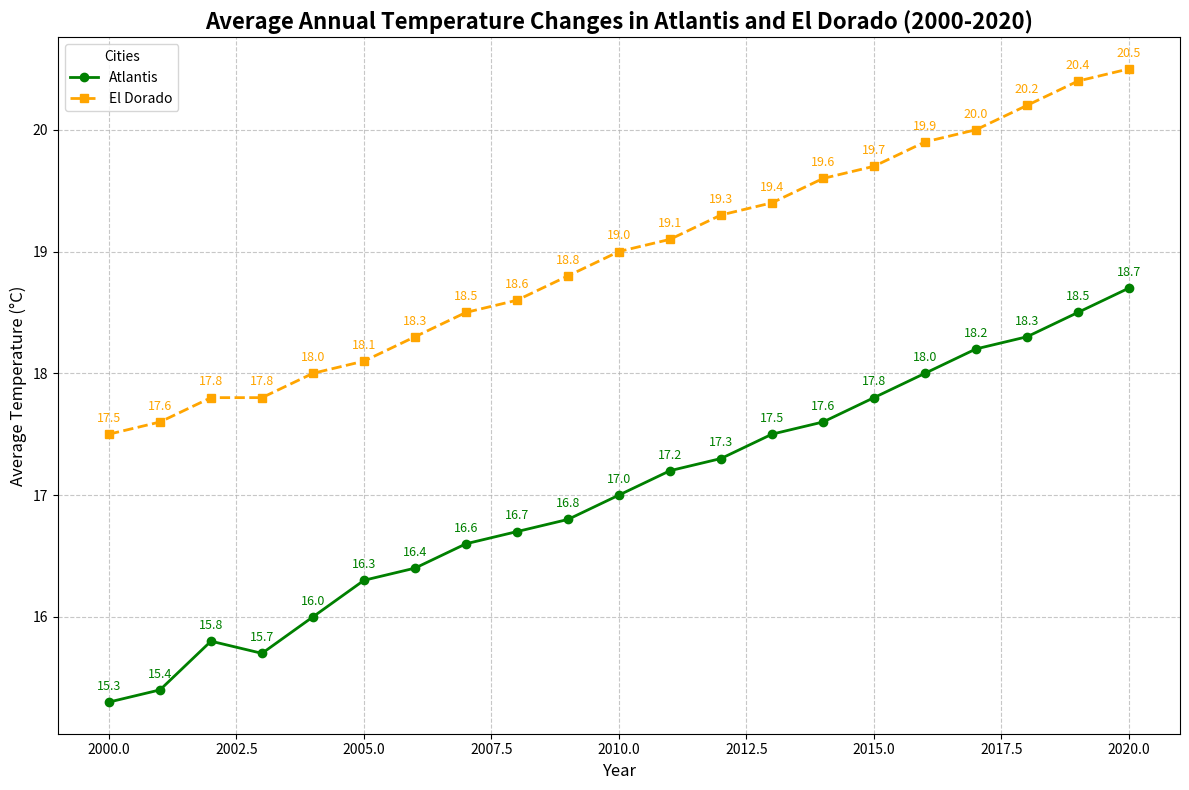

Source code (Python):
import matplotlib.pyplot as plt

years = list(range(2000, 2021))
temp_atlantis = [15.3, 15.4, 15.8, 15.7, 16.0, 16.3, 16.4, 16.6, 16.7, 16.8, 17.0, 17.2, 17.3, 17.5, 17.6, 17.8, 18.0, 18.2, 18.3, 18.5, 18.7]
temp_el_dorado = [17.5, 17.6, 17.8, 17.8, 18.0, 18.1, 18.3, 18.5, 18.6, 18.8, 19.0, 19.1, 19.3, 19.4, 19.6, 19.7, 19.9, 20.0, 20.2, 20.4, 20.5]

fig, ax = plt.subplots(figsize=(12, 8))

# Changed colors: Atlantis to green and El Dorado to orange
ax.plot(years, temp_atlantis, label='Atlantis', marker='o', linestyle='-', color='green', linewidth=2)
ax.plot(years, temp_el_dorado, label='El Dorado', marker='s', linestyle='--', color='orange', linewidth=2)

plt.title('Average Annual Temperature Changes in Atlantis and El Dorado (2000-2020)', fontsize=16, fontweight='bold')
plt.xlabel('Year', fontsize=12)
plt.ylabel('Average Temperature (°C)', fontsize=12)

plt.legend(title='Cities', fontsize=10)
plt.grid(True, linestyle='--', alpha=0.7)

# Changed annotation colors: Atlantis to green and El Dorado to orange
for i, (atl_temp, eld_temp) in enumerate(zip(temp_atlantis, temp_el_dorado)):
    ax.text(years[i], atl_temp + 0.1, f'{atl_temp:.1f}', ha='center', fontsize=9, color='green')
    ax.text(years[i], eld_temp + 0.1, f'{eld_temp:.1f}', ha='center', fontsize=9, color='orange')

plt.tight_layout()
plt.show()
